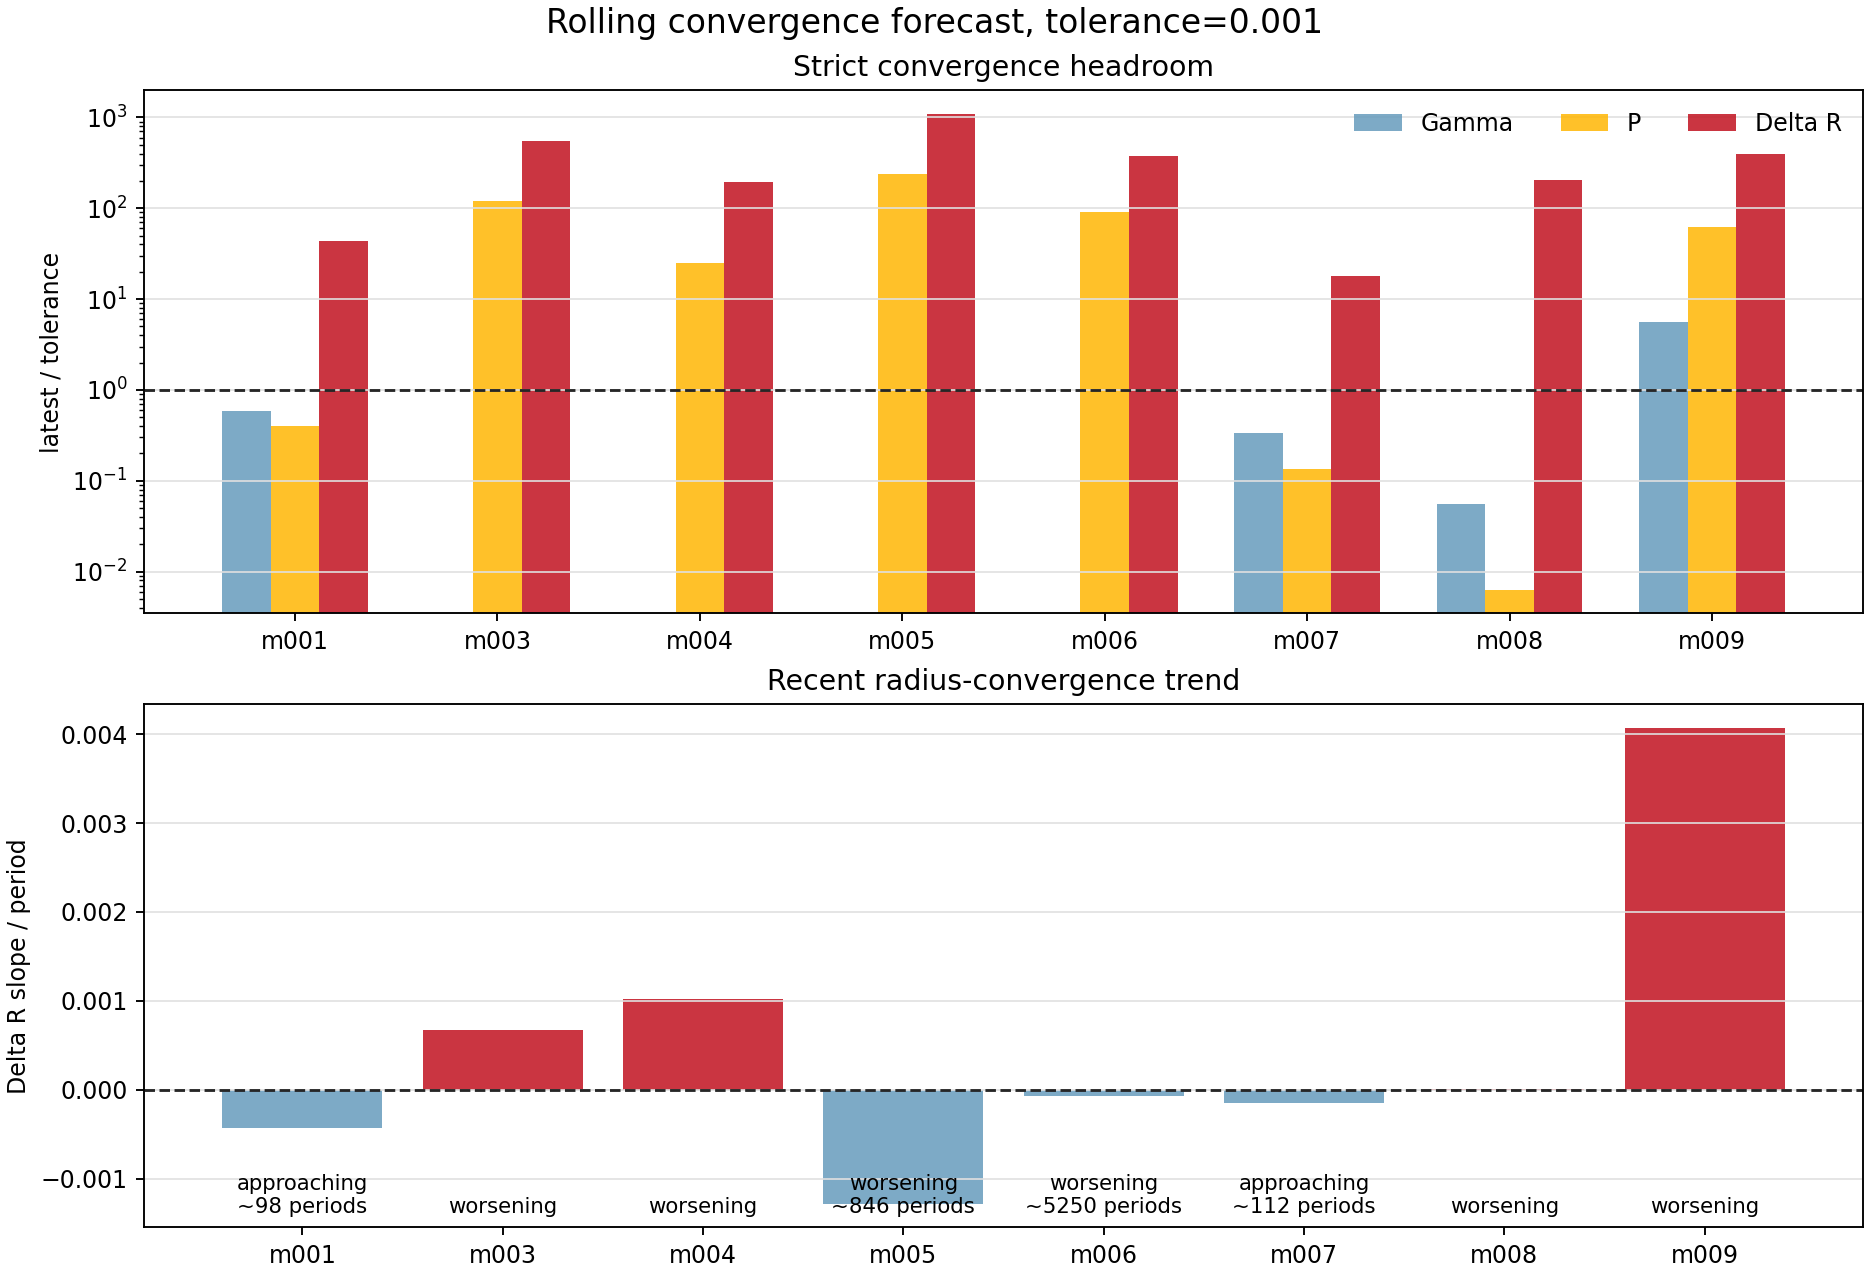

Source data for this figure (header and first rows):
model_id, run_name, source_kind, window_cycles, window_start_period, window_end_period, live_period, latest_history_model, active_stage, surface_velocity_status, converged_exact, forecast_status, blocking_metrics, recent_points, slope_window, gamma_value, gamma_ratio_to_tolerance, gamma_slope_per_period, gamma_trend, gamma_periods_to_tolerance_linear, period_value, period_ratio_to_tolerance, period_slope_per_period, period_trend
model_001, model_001_M0p5602_Z0p003592_T6824, history_exact_rsp_columns, 100.0, 1909, 2008, 2008, 2624760, continue_saturation, supersonic, False, approaching, delta_r, 3, 8, 0.0005861, 0.5861, -1.4419894470715556e-05, met, , 0.0004012, 0.4012, -1.973648308673592e-09, met
model_003, model_003_M0p7317_Z0p001405_T6745, period_log_fallback, 100.0, 1901, 2000, 2000, 2546168, , supersonic, False, worsening, gamma,period,delta_r, 8, 8, , , , missing, , 0.1202, 120.2, 9.01269212484402e-05, worsening
model_004, model_004_M0p7595_Z0p0001834_T6876, period_log_fallback, 100.0, 1901, 2000, 2000, 2505685, , watch, False, worsening, gamma,period,delta_r, 8, 8, , , , missing, , 0.02524, 25.24, -8.086961369644874e-06, flat
model_005, model_005_M0p6238_Z0p00007156_T6925, period_log_fallback, 100.0, 1901, 2000, 2000, 2548383, , supersonic, False, worsening, gamma,period,delta_r, 8, 8, , , , missing, , 0.2381, 238.1, 0.0001261, worsening
model_006, model_006_M0p7194_Z0p001620_T6711, period_log_fallback, 100.0, 1901, 2000, 2000, 2546092, , supersonic, False, worsening, gamma,period,delta_r, 8, 8, , , , missing, , 0.09132, 91.32, 0.0001748, worsening
model_007, model_007_M0p6887_Z0p004060_T6669, history_exact_rsp_columns, 100.0, 1634, 1733, 1733, 2411060, continue_saturation, supersonic, False, approaching, delta_r, 8, 8, 0.0003381, 0.3381, -2.6372256929429856e-06, met, , 0.000134, 0.134, -3.229354380538523e-11, met
model_008, model_008_M0p6151_Z0p0004406_T6792, history_exact_rsp_columns, 100.0, 1081, 1180, 1179, 1782210, continue_saturation, watch, False, worsening, delta_r, 8, 8, 5.5829953717371e-05, 0.05583, 6.384669474014897e-08, met, , 6.321498170904963e-06, 0.006321, -7.326450950919189e-08, met
model_009, model_009_M0p6668_Z0p0001120_T6852, history_exact_rsp_columns, 100.0, 207.0, 306.0, 306, 308050, create, ok, False, worsening, gamma,period,delta_r, 8, 8, 0.005525, 5.525, -3.635842464921846e-19, flat, 1.2445682979554422e+16, 0.06244, 62.44, 0.0001362, worsening
